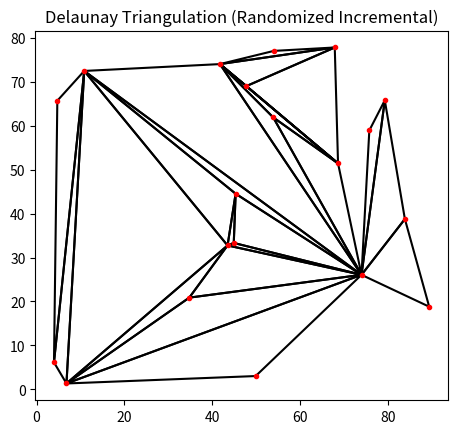

Reproduce this figure in Python.
import random
import math
import matplotlib.pyplot as plt


class Vertex:
    """ DCEL中的顶点 """

    def __init__(self, x, y):
        self.x = x
        self.y = y
        self.incident_edge = None

    def __repr__(self):
        return f"V({self.x:.2f},{self.y:.2f})"


class HalfEdge:
    def __init__(self):
        self.origin = None
        self.twin = None
        self.next = None
        self.prev = None
        self.face = None

    def __repr__(self):
        return f"HE({self.origin})"

    def endpoints(self):
        return self.origin, self.next.origin


class Face:
    def __init__(self):
        self.edge = None

    def __repr__(self):
        vs = self.vertices()
        if len(vs) == 3:
            return f"F({vs[0]}, {vs[1]}, {vs[2]})"
        else:
            return "F(?)"

    def vertices(self):
        vs = []
        e = self.edge
        if e is None:
            return vs
        start = e
        vs.append(e.origin)
        e = e.next
        while e != start:
            vs.append(e.origin)
            e = e.next
        return vs


class DCEL:
    def __init__(self):
        self.vertices = []
        self.edges = []
        self.faces = []

    def create_face(self, v1, v2, v3):
        e1, e2, e3 = HalfEdge(), HalfEdge(), HalfEdge()
        self.edges.extend([e1, e2, e3])

        f = Face()
        self.faces.append(f)

        e1.origin = v1
        e2.origin = v2
        e3.origin = v3

        e1.next = e2
        e2.next = e3
        e3.next = e1

        e1.prev = e3
        e2.prev = e1
        e3.prev = e2

        e1.face = f
        e2.face = f
        e3.face = f

        f.edge = e1

        v1.incident_edge = e1
        v2.incident_edge = e2
        v3.incident_edge = e3

        return f


def orientation(a, b, c):
    return (b.x - a.x) * (c.y - a.y) - (b.y - a.y) * (c.x - a.x)


def in_circle(a, b, c, d):
    ax, ay = a.x, a.y
    bx, by = b.x, b.y
    cx, cy = c.x, c.y
    dx, dy = d.x, d.y

    mat = [
        [ax - dx, ay - dy, (ax * ax + ay * ay) - (dx * dx + dy * dy)],
        [bx - dx, by - dy, (bx * bx + by * by) - (dx * dx + dy * dy)],
        [cx - dx, cy - dy, (cx * cx + cy * cy) - (dx * dx + dy * dy)]
    ]
    det = (mat[0][0] * (mat[1][1] * mat[2][2] - mat[1][2] * mat[2][1])
           - mat[0][1] * (mat[1][0] * mat[2][2] - mat[1][2] * mat[2][0])
           + mat[0][2] * (mat[1][0] * mat[2][1] - mat[1][1] * mat[2][0]))
    return det


def point_in_triangle(pt, f):
    vs = f.vertices()
    if len(vs) != 3:
        return False
    a, b, c = vs
    area = orientation(a, b, c)
    area1 = orientation(pt, b, c)
    area2 = orientation(a, pt, c)
    area3 = orientation(a, b, pt)
    return (area >= 0 and area1 >= 0 and area2 >= 0 and area3 >= 0) or \
        (area <= 0 and area1 <= 0 and area2 <= 0 and area3 <= 0)


class DelaunayTriangulation:
    def __init__(self, points):
        self.points = points
        self.dcel = DCEL()
        self.init_super_triangle()

    def init_super_triangle(self):
        xs = [p.x for p in self.points]
        ys = [p.y for p in self.points]
        minx, maxx = min(xs), max(xs)
        miny, maxy = min(ys), max(ys)

        dx = maxx - minx
        dy = maxy - miny
        delta = max(dx, dy) * 100.0
        v1 = Vertex(minx - delta, miny - delta)
        v2 = Vertex(minx + 2 * delta, miny - delta)
        v3 = Vertex(minx, miny + 2 * delta)
        self.dcel.vertices.extend([v1, v2, v3])

        self.super_face = self.dcel.create_face(v1, v2, v3)

    def locate_point_face(self, p):
        for f in self.dcel.faces:
            vs = f.vertices()
            if len(vs) == 3 and point_in_triangle(p, f):
                return f
        return None

    def insert_point(self, p):
        f = self.locate_point_face(p)
        if f is None:
            return

        vs = f.vertices()
        v_p = Vertex(p.x, p.y)
        self.dcel.vertices.append(v_p)

        self.dcel.faces.remove(f)

        f1 = self.dcel.create_face(v_p, vs[0], vs[1])
        f2 = self.dcel.create_face(v_p, vs[1], vs[2])
        f3 = self.dcel.create_face(v_p, vs[2], vs[0])

        self.fix_delaunay_around_point(v_p)

    def fix_delaunay_around_point(self, v_p):
        incident_triangles = self.get_incident_triangles(v_p)

        changed = True
        while changed:
            changed = False
            for f in incident_triangles:
                if len(f.vertices()) != 3:
                    continue
                edges = self.face_edges(f)
                for e in edges:
                    if self.swap_test(e):
                        changed = True
                        incident_triangles = self.get_incident_triangles(v_p)
                        break
                if changed:
                    break

    def swap_test(self, e):
        if e.twin is None:
            return False

        f1 = e.face
        f2 = e.twin.face
        vs1 = f1.vertices()
        vs2 = f2.vertices()

        if len(vs1) != 3 or len(vs2) != 3:
            return False

        shared_edge = set(vs1).intersection(set(vs2))
        if len(shared_edge) != 2:
            return False
        shared = list(shared_edge)
        unique_f1 = [v for v in vs1 if v not in shared]
        unique_f2 = [v for v in vs2 if v not in shared]

        if len(unique_f1) != 1 or len(unique_f2) != 1:
            return False
        p = unique_f1[0]
        d = unique_f2[0]
        a, b = shared

        val = in_circle(p, a, b, d)
        if val > 0:
            self.edge_flip(e)
            return True
        return False

    def edge_flip(self, e):
        # 该示例未完整实现flip细节，仅作为结构说明。
        f1 = e.face
        f2 = e.twin.face

        v_f1 = f1.vertices()
        v_f2 = f2.vertices()

        shared = list(set(v_f1).intersection(set(v_f2)))
        if len(shared) != 2:
            return
        a, b = shared

        p = [v for v in v_f1 if v not in shared][0]
        d = [v for v in v_f2 if v not in shared][0]

        self.dcel.faces.remove(f1)
        self.dcel.faces.remove(f2)

        f_new1 = self.dcel.create_face(p, d, a)
        f_new2 = self.dcel.create_face(d, p, b)

        # 完整的flip需要更新twin, prev, next指针，此处略。
        # 在实际可用的代码中必须实现完整拓扑更新！

    def face_edges(self, f):
        e = f.edge
        edges = []
        start = e
        while True:
            edges.append(e)
            e = e.next
            if e == start:
                break
        return edges

    def get_incident_triangles(self, v):
        result = []
        start_edge = v.incident_edge
        if start_edge is None:
            return result
        e = start_edge
        visited = set()
        while True:
            f = e.face
            if f is not None and f not in visited:
                visited.add(f)
                result.append(f)
            e = e.prev.twin if e.prev and e.prev.twin else None
            if e is None or e == start_edge:
                break
        return result

    def run(self):
        random.shuffle(self.points)
        for p in self.points:
            self.insert_point(p)


if __name__ == "__main__":
    # 构造一些随机点
    points = [Vertex(random.uniform(0, 100), random.uniform(0, 100)) for _ in range(20)]

    dt = DelaunayTriangulation(points)
    dt.run()

    # 打印结果
    print("Faces in final triangulation:")
    for f in dt.dcel.faces:
        print(f)

    # 使用matplotlib绘制
    # 提取非超级三角形的面进行可视化（超级三角形的巨大面会影响可视化）
    # 我们简单地过滤掉包含超级点（坐标极大的点）的面
    # 假设第一个插入的3个点是超级点
    super_pts = dt.dcel.vertices[:3]
    super_set = set(super_pts)

    fig, ax = plt.subplots()
    for f in dt.dcel.faces:
        vs = f.vertices()
        if len(vs) == 3:
            # 判断该三角形是否涉及超级点
            if any(v in super_set for v in vs):
                continue
            x_coords = [v.x for v in vs]
            y_coords = [v.y for v in vs]
            # 闭合多边形
            x_coords.append(vs[0].x)
            y_coords.append(vs[0].y)
            ax.plot(x_coords, y_coords, 'k-')

    # 绘制原始点
    xs = [p.x for p in points]
    ys = [p.y for p in points]
    ax.plot(xs, ys, 'ro', markersize=3)

    ax.set_aspect('equal', adjustable='box')
    plt.title("Delaunay Triangulation (Randomized Incremental)")
    plt.show()
